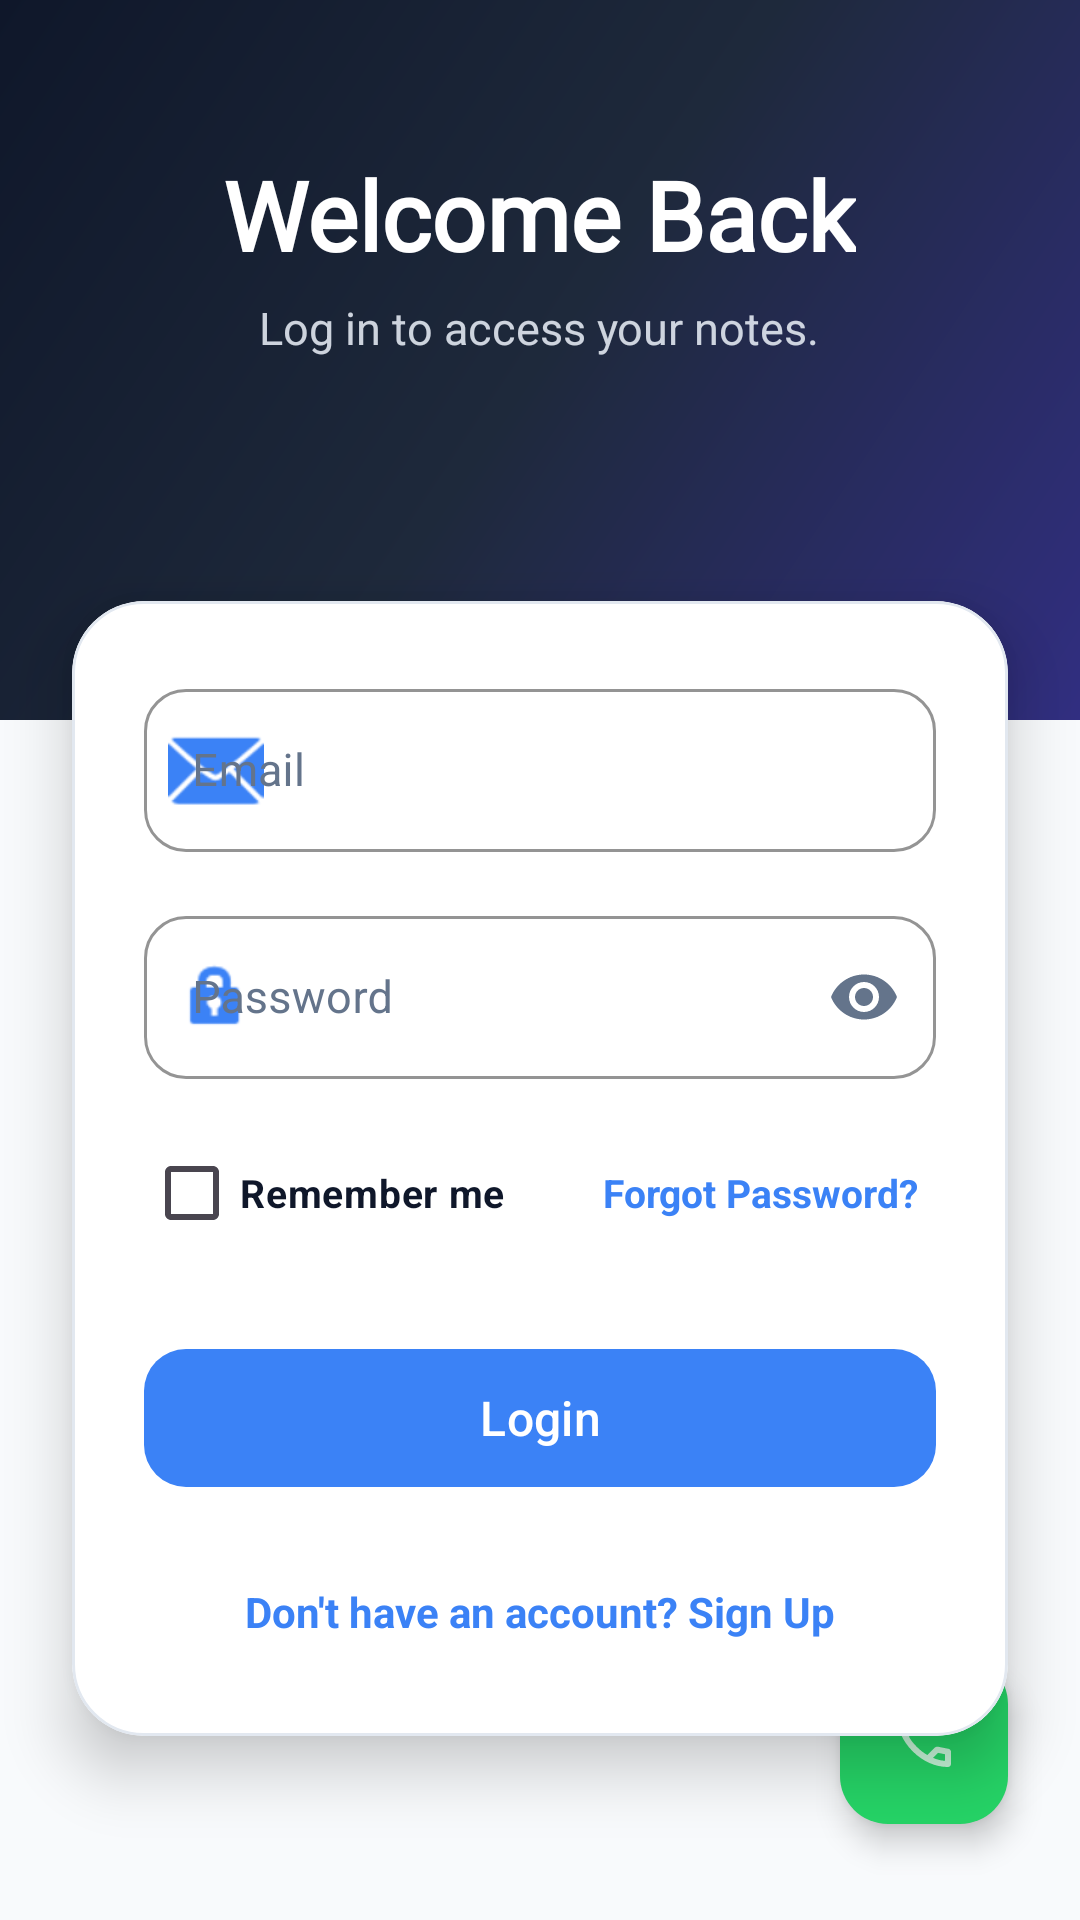

Here is an Android app screen rendered from its layout file. Give the layout XML and the strings, colors and styles it references.
<!-- AndroidManifest.xml: application theme Theme.Notepad -->
<!-- res/layout/activity_login_page.xml -->
<?xml version="1.0" encoding="utf-8"?>
<androidx.constraintlayout.widget.ConstraintLayout xmlns:android="http://schemas.android.com/apk/res/android"
    xmlns:app="http://schemas.android.com/apk/res-auto"
    xmlns:tools="http://schemas.android.com/tools"
    android:layout_width="match_parent"
    android:layout_height="match_parent"
    android:background="@color/gray_light"
    tools:context=".login_page">

    <com.google.android.material.card.MaterialCardView
        android:id="@+id/top_decoration_card"
        android:layout_width="match_parent"
        android:layout_height="240dp"
        app:cardCornerRadius="0dp"
        app:cardElevation="0dp"
        app:strokeWidth="0dp"
        app:shapeAppearanceOverlay="@style/ShapeAppearanceOverlay.App.BottomBar"
        app:layout_constraintTop_toTopOf="parent">

        <View
            android:id="@+id/top_decoration"
            android:layout_width="match_parent"
            android:layout_height="match_parent"
            android:background="@drawable/background" />

        <LinearLayout
            android:layout_width="match_parent"
            android:layout_height="wrap_content"
            android:layout_gravity="center_horizontal"
            android:layout_marginTop="50dp"
            android:gravity="center"
            android:orientation="vertical"
            android:paddingHorizontal="24dp">

            <TextView
                android:id="@+id/login_title"
                android:layout_width="wrap_content"
                android:layout_height="wrap_content"
                android:fontFamily="@font/welcome"
                android:text="Welcome Back"
                android:textColor="@color/white"
                android:textSize="32sp"
                android:textStyle="bold" />

            <TextView
                android:id="@+id/login_subtitle"
                android:layout_width="wrap_content"
                android:layout_height="wrap_content"
                android:layout_marginTop="6dp"
                android:alpha="0.9"
                android:text="Log in to access your notes."
                android:textColor="#E2E8F0"
                android:textSize="15sp" />
        </LinearLayout>
    </com.google.android.material.card.MaterialCardView>

    <com.google.android.material.card.MaterialCardView
        android:layout_width="match_parent"
        android:layout_height="wrap_content"
        android:layout_marginHorizontal="24dp"
        android:layout_marginTop="-40dp"
        app:cardBackgroundColor="@color/white"
        app:cardCornerRadius="24dp"
        app:cardElevation="12dp"
        app:strokeColor="@color/gray_border"
        app:strokeWidth="1dp"
        app:layout_constraintTop_toBottomOf="@id/top_decoration_card">

        <LinearLayout
            android:layout_width="match_parent"
            android:layout_height="wrap_content"
            android:orientation="vertical"
            android:padding="24dp">

            <com.google.android.material.textfield.TextInputLayout
                style="@style/Widget.MaterialComponents.TextInputLayout.OutlinedBox"
                android:layout_width="match_parent"
                android:layout_height="wrap_content"
                android:hint="@string/email"
                android:textColorHint="@color/gray_dark"
                app:boxCornerRadiusBottomEnd="14dp"
                app:boxCornerRadiusBottomStart="14dp"
                app:boxCornerRadiusTopEnd="14dp"
                app:boxCornerRadiusTopStart="14dp"
                app:boxStrokeColor="@color/btn_blue"
                app:hintTextColor="@color/btn_blue"
                app:startIconDrawable="@android:drawable/ic_dialog_email"
                app:startIconTint="@color/btn_blue">

                <com.google.android.material.textfield.TextInputEditText
                    android:id="@+id/login_email_et"
                    android:layout_width="match_parent"
                    android:layout_height="wrap_content"
                    android:inputType="textEmailAddress"
                    android:textColor="@color/black"
                    android:textSize="15sp" />
            </com.google.android.material.textfield.TextInputLayout>

            <com.google.android.material.textfield.TextInputLayout
                style="@style/Widget.MaterialComponents.TextInputLayout.OutlinedBox"
                android:layout_width="match_parent"
                android:layout_height="wrap_content"
                android:layout_marginTop="16dp"
                android:hint="@string/password"
                android:textColorHint="@color/gray_dark"
                app:boxCornerRadiusBottomEnd="14dp"
                app:boxCornerRadiusBottomStart="14dp"
                app:boxCornerRadiusTopEnd="14dp"
                app:boxCornerRadiusTopStart="14dp"
                app:boxStrokeColor="@color/btn_blue"
                app:hintTextColor="@color/btn_blue"
                app:passwordToggleEnabled="true"
                app:passwordToggleTint="@color/gray_dark"
                app:startIconDrawable="@android:drawable/ic_lock_idle_lock"
                app:startIconTint="@color/btn_blue">

                <com.google.android.material.textfield.TextInputEditText
                    android:id="@+id/login_password_et"
                    android:layout_width="match_parent"
                    android:layout_height="wrap_content"
                    android:inputType="textPassword"
                    android:textColor="@color/black"
                    android:textSize="15sp" />
            </com.google.android.material.textfield.TextInputLayout>

            <LinearLayout
                android:layout_width="match_parent"
                android:layout_height="wrap_content"
                android:layout_marginTop="14dp"
                android:gravity="center_vertical"
                android:orientation="horizontal">

                <CheckBox
                    android:id="@+id/remember_me"
                    android:layout_width="0dp"
                    android:layout_height="wrap_content"
                    android:layout_weight="1"
                    android:buttonTint="@color/btn_blue"
                    android:text="Remember me"
                    android:textColor="@color/black"
                    android:textSize="13sp"
                    android:textStyle="bold" />

                <TextView
                    android:id="@+id/forgot_password_tv"
                    android:layout_width="wrap_content"
                    android:layout_height="wrap_content"
                    android:clickable="true"
                    android:focusable="true"
                    android:padding="6dp"
                    android:text="Forgot Password?"
                    android:textColor="@color/btn_blue"
                    android:textSize="13sp"
                    android:textStyle="bold" />
            </LinearLayout>

            <LinearLayout
                android:layout_width="match_parent"
                android:layout_height="wrap_content"
                android:layout_marginTop="24dp"
                android:gravity="center_vertical"
                android:orientation="horizontal">

                <com.google.android.material.button.MaterialButton
                    android:id="@+id/login_btn"
                    android:layout_width="0dp"
                    android:layout_height="54dp"
                    android:layout_weight="1"
                    android:elevation="4dp"
                    android:fontFamily="sans-serif-medium"
                    android:text="Login"
                    android:textAllCaps="false"
                    android:textColor="@color/white"
                    android:textSize="16sp"
                    app:backgroundTint="@color/btn_blue"
                    app:cornerRadius="14dp" />

                <ProgressBar
                    android:id="@+id/progressBar"
                    android:layout_width="40dp"
                    android:layout_height="40dp"
                    android:layout_gravity="center"
                    android:layout_marginStart="12dp"
                    android:visibility="gone"
                    app:indicatorColor="@color/btn_blue" />

                <ImageButton
                    android:id="@+id/biometric_login_btn"
                    android:layout_width="54dp"
                    android:layout_height="54dp"
                    android:layout_marginStart="12dp"
                    android:background="@drawable/bio_btn"
                    android:contentDescription="@string/biometricfinger_text"
                    android:elevation="4dp"
                    android:padding="12dp"
                    android:src="@drawable/ic_fingerprint"
                    android:visibility="gone"
                    app:tint="@color/white"
                    tools:visibility="visible" />
            </LinearLayout>

            <TextView
                android:id="@+id/go_to_signup_tv"
                android:layout_width="wrap_content"
                android:layout_height="wrap_content"
                android:layout_gravity="center"
                android:layout_marginTop="20dp"
                android:clickable="true"
                android:focusable="true"
                android:padding="8dp"
                android:text="Don't have an account? Sign Up"
                android:textColor="@color/btn_blue"
                android:textSize="14sp"
                android:textStyle="bold" />

        </LinearLayout>
    </com.google.android.material.card.MaterialCardView>

    <com.google.android.material.floatingactionbutton.FloatingActionButton
        android:id="@+id/call_btn_login"
        android:layout_width="wrap_content"
        android:layout_height="wrap_content"
        android:layout_marginEnd="24dp"
        android:layout_marginBottom="32dp"
        android:contentDescription="Help and Support"
        android:src="@drawable/outline_call_24"
        app:backgroundTint="@color/call_btn"
        app:elevation="6dp"
        app:tint="@color/white"
        app:layout_constraintBottom_toBottomOf="parent"
        app:layout_constraintEnd_toEndOf="parent" />

</androidx.constraintlayout.widget.ConstraintLayout>
<!-- resources referenced by this layout -->
<resources>
  <color name="black">#0F172A</color>
  <color name="btn_blue">#3B82F6</color>
  <color name="call_btn">#25D366</color>
  <color name="gray_border">#E2E8F0</color>
  <color name="gray_dark">#64748B</color>
  <color name="gray_light">#F8FAFC</color>
  <color name="white">#FFFFFF</color>
  <!-- drawable background (drawable) -->
  <?xml version="1.0" encoding="utf-8"?>
  <shape xmlns:android="http://schemas.android.com/apk/res/android"
      android:shape="rectangle">
      <gradient
          android:angle="135"
          android:endColor="#0F172A"
          android:centerColor="#1E293B"
          android:startColor="#312E81"
          android:type="linear" />
  </shape>
  <!-- drawable bio_btn (drawable) -->
  <?xml version="1.0" encoding="utf-8"?>
  <ripple xmlns:android="http://schemas.android.com/apk/res/android"
      android:color="#40FFFFFF">
      <item>
          <shape android:shape="oval">
              <gradient
                  android:angle="135"
                  android:startColor="#3B82F6"
                  android:endColor="#2563EB" />
          </shape>
      </item>
  </ripple>
  <!-- drawable outline_call_24 (drawable) -->
  <vector xmlns:android="http://schemas.android.com/apk/res/android" android:alpha="0.74" android:height="26dp" android:tint="#000000" android:viewportHeight="960" android:viewportWidth="960" android:width="26dp">
        
      <path android:fillColor="@android:color/white" android:pathData="M798,840Q673,840 551,785.5Q429,731 329,631Q229,531 174.5,409Q120,287 120,162Q120,144 132,132Q144,120 162,120L324,120Q338,120 349,129.5Q360,139 362,152L388,292Q390,308 387,319Q384,330 376,338L279,436Q299,473 326.5,507.5Q354,542 387,574Q418,605 452,631.5Q486,658 524,680L618,586Q627,577 641.5,572.5Q656,568 670,570L808,598Q822,602 831,612.5Q840,623 840,636L840,798Q840,816 828,828Q816,840 798,840ZM241,360L307,294Q307,294 307,294Q307,294 307,294L290,200Q290,200 290,200Q290,200 290,200L201,200Q201,200 201,200Q201,200 201,200Q206,241 215,281Q224,321 241,360ZM599,718Q638,735 678.5,745Q719,755 760,758Q760,758 760,758Q760,758 760,758L760,670Q760,670 760,670Q760,670 760,670L666,651Q666,651 666,651Q666,651 666,651L599,718ZM241,360Q241,360 241,360Q241,360 241,360Q241,360 241,360Q241,360 241,360L241,360Q241,360 241,360Q241,360 241,360L241,360Q241,360 241,360Q241,360 241,360ZM599,718L599,718Q599,718 599,718Q599,718 599,718L599,718Q599,718 599,718Q599,718 599,718L599,718Q599,718 599,718Q599,718 599,718Q599,718 599,718Q599,718 599,718Z"/>
      
  </vector>
  <string name="biometricfinger_text">BiometricFinger</string>
  <string name="email">Email</string>
  <string name="password">Password</string>
  <style name="ShapeAppearanceOverlay.App.BottomBar" parent="">
          <item name="cornerFamily">rounded</item>
          <item name="cornerSizeTopLeft">28dp</item>
          <item name="cornerSizeTopRight">28dp</item>
          <item name="cornerSizeBottomLeft">0dp</item>
          <item name="cornerSizeBottomRight">0dp</item>
      </style>
  <style name="Theme.Notepad" parent="Base.Theme.Notepad" />
  <style name="Base.Theme.Notepad" parent="Theme.Material3.DayNight.NoActionBar">
          <item name="colorPrimary">@color/btn_blue</item>
          <item name="colorOnPrimary">@color/white</item>
          <item name="colorSecondary">@color/accent_orange</item>
          <item name="android:statusBarColor">@color/white</item>
          <item name="android:windowLightStatusBar">true</item>
          <item name="android:windowBackground">@color/gray_light</item>
      </style>
  <color name="accent_orange">#F59E0B</color>
</resources>
